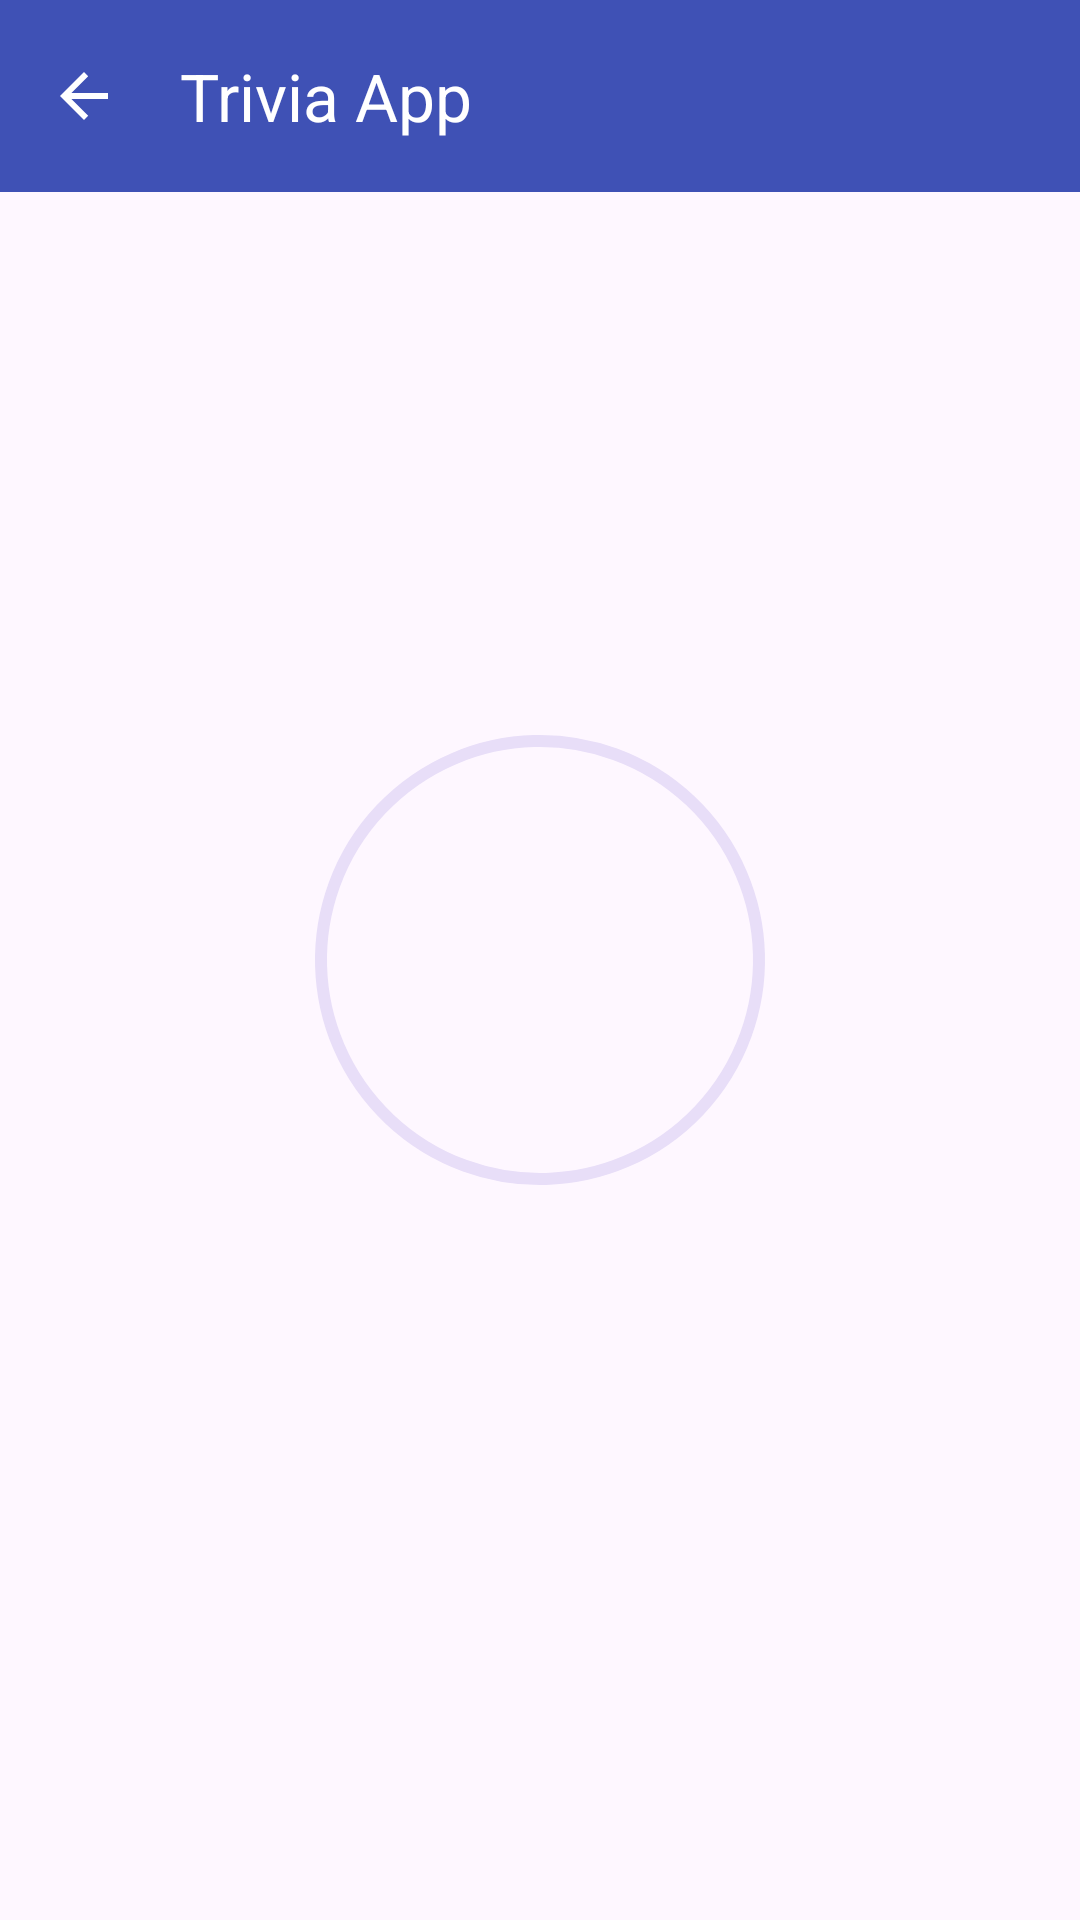

Here is an Android app screen rendered from its layout file. Give the layout XML and the strings, colors and styles it references.
<!-- AndroidManifest.xml: application theme Base.Theme.TriviaApp -->
<!-- res/layout/activity_finished.xml -->
<?xml version="1.0" encoding="utf-8"?>
<androidx.constraintlayout.widget.ConstraintLayout xmlns:android="http://schemas.android.com/apk/res/android"
	xmlns:app="http://schemas.android.com/apk/res-auto"
	xmlns:tools="http://schemas.android.com/tools"
	android:id="@+id/main"
	android:layout_width="match_parent"
	android:layout_height="match_parent"
	tools:context=".Finished">

	<com.google.android.material.appbar.MaterialToolbar
		android:id="@+id/toolbar"
		android:layout_width="match_parent"
		android:layout_height="wrap_content"
		app:layout_constraintEnd_toEndOf="parent"
		app:layout_constraintHorizontal_bias="0.0"
		app:layout_constraintStart_toStartOf="parent"
		app:layout_constraintTop_toTopOf="parent"
		app:layout_constraintVertical_bias="0"
		app:navigationIcon="?attr/homeAsUpIndicator" />

	<com.google.android.material.textview.MaterialTextView
		android:id="@+id/out_of_time"
		android:layout_width="wrap_content"
		android:layout_height="wrap_content"
		android:layout_marginTop="184dp"
		app:layout_constraintEnd_toEndOf="parent"
		app:layout_constraintHorizontal_bias="0.498"
		app:layout_constraintStart_toStartOf="parent"
		app:layout_constraintTop_toTopOf="parent" />

	<com.google.android.material.textview.MaterialTextView
		android:id="@+id/ranked_up"
		android:layout_width="wrap_content"
		android:layout_height="wrap_content"
		android:layout_marginTop="208dp"
		app:layout_constraintEnd_toEndOf="parent"
		app:layout_constraintHorizontal_bias="0.498"
		app:layout_constraintStart_toStartOf="parent"
		app:layout_constraintTop_toTopOf="parent" />

	<com.google.android.material.textview.MaterialTextView
		android:id="@+id/score_display"
		android:layout_width="wrap_content"
		android:layout_height="wrap_content"
		android:layout_marginTop="240dp"
		app:layout_constraintEnd_toEndOf="parent"
		app:layout_constraintHorizontal_bias="0.498"
		app:layout_constraintStart_toStartOf="parent"
		app:layout_constraintTop_toTopOf="parent" />

	<com.google.android.material.textview.MaterialTextView
		android:id="@+id/level"
		style="@style/profile_text_style"
		android:layout_width="wrap_content"
		android:layout_height="wrap_content"
		android:textAlignment="center"
		app:layout_constraintBottom_toBottomOf="parent"
		app:layout_constraintEnd_toEndOf="parent"
		app:layout_constraintHorizontal_bias="0.5"
		app:layout_constraintStart_toStartOf="parent"
		app:layout_constraintTop_toTopOf="parent" />

	<com.google.android.material.progressindicator.CircularProgressIndicator
		android:id="@+id/level_progress_circle"
		android:layout_width="wrap_content"
		android:layout_height="wrap_content"
		app:indicatorColor="@color/accent_color"
		app:indicatorDirectionCircular="counterclockwise"
		app:indicatorSize="150dp"
		app:layout_constraintBottom_toBottomOf="parent"
		app:layout_constraintEnd_toEndOf="parent"
		app:layout_constraintHorizontal_bias="0.5"
		app:layout_constraintStart_toStartOf="parent"
		app:layout_constraintTop_toTopOf="parent"
		app:layout_constraintVertical_bias="0.5" />

</androidx.constraintlayout.widget.ConstraintLayout>
<!-- resources referenced by this layout -->
<resources>
  <color name="accent_color">#FFEB3B</color>
  <style name="profile_text_style">
  		<item name="android:textColor">@color/primary_text</item>
  		<item name="android:autoSizeTextType">uniform</item>
  		<item name="android:autoSizeMinTextSize">12sp</item>
  		<item name="android:autoSizeMaxTextSize">24sp</item>
  		<item name="android:autoSizeStepGranularity">2sp</item>
  	</style>
  <style name="Base.Theme.TriviaApp" parent="Theme.Material3.DayNight.NoActionBar">
  
  		<item name="colorPrimary">@color/primary_color</item>
  		<item name="colorPrimaryVariant">@color/dark_primary_color</item>
  		<item name="colorOnPrimary">@color/primary_text</item>
  
  		<item name="colorSecondary">@color/accent_color</item>
  		<item name="colorSecondaryVariant">@color/accent_color</item>
  		<item name="colorOnSecondary">@color/text_and_icons</item>
  
  		<item name="materialButtonStyle">@style/button_style</item>
  		<item name="toolbarStyle">@style/toolbar_style</item>
  		<item name="android:statusBarColor">?attr/colorPrimaryVariant</item>
  		<item name="actionOverflowButtonStyle">@style/menu_overflow</item>
  	</style>
  <color name="primary_text">#000000</color>
  <color name="primary_color">#3F51B5</color>
  <color name="dark_primary_color">#303F9F</color>
  <color name="text_and_icons">#FFFFFF</color>
  <style name="button_style" parent="Widget.Material3.Button">
  		<item name="backgroundTint">@color/accent_color</item>
  	</style>
  <style name="toolbar_style" parent="Widget.Material3.Toolbar">
  		<item name="android:background">@color/primary_color</item>
  		<item name="titleTextColor">@color/text_and_icons</item>
  		<item name="title">@string/app_name</item>
  		<item name="navigationIconTint">@color/text_and_icons</item>
  	</style>
  <style name="menu_overflow" parent="Widget.AppCompat.ActionButton.Overflow">
  		<item name="android:tint">@color/text_and_icons</item>
  	</style>
  <string name="app_name">Trivia App</string>
</resources>
